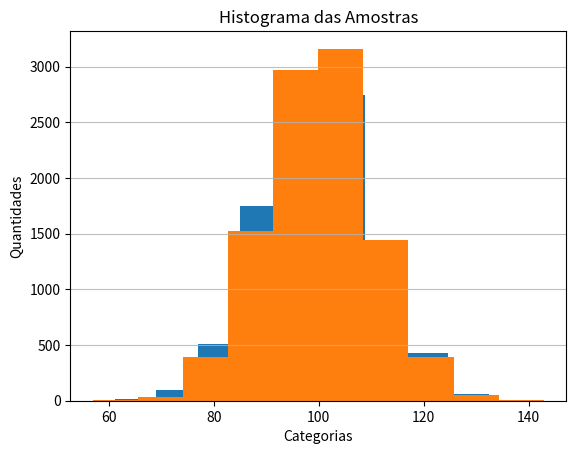

Reproduce this figure in Python.
import numpy as np
import matplotlib.pyplot as plt
from scipy.stats import ttest_ind

# Geração de dados da população
tamanho_populacao = 10000
np.random.seed(2000)
lst_dados = []

for i in range(2):
    dados = np.random.normal(loc=100, scale=10, size=tamanho_populacao)
    plt.hist(dados)
    plt.xlabel("Categorias")
    plt.ylabel("Quantidade")
    plt.hist(x=dados, bins="auto", color="#0805aa", alpha=0.7,rwidth=0.85, density=True)
    plt.grid(axis="y", alpha=0.80)
    plt.xlabel("Categorias")
    plt.ylabel("Quantidades")
    plt.title("Histograma das Amostras")
    lst_dados.append(dados)

dados1 = lst_dados[0]
dados2 = lst_dados[1]
estatistica, p_valor = ttest_ind(dados1, dados2)

print(estatistica)
print(p_valor)

if p_valor > 0.05:
 print("Aceita H0")
else:
 print("Rejeita H0")
plt.show()
